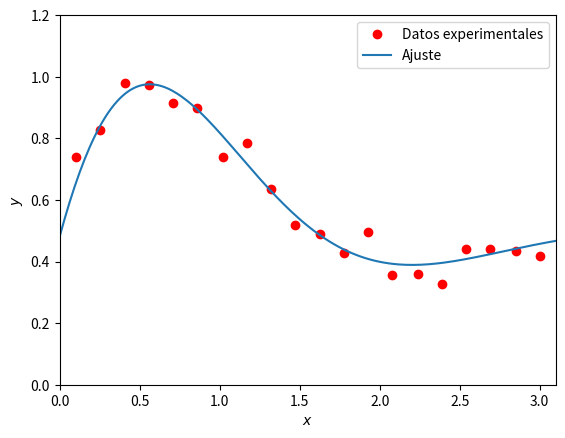

Reproduce this figure in Python.
# -*- coding: UTF-8 -*-
from matplotlib.pyplot import *
from numpy import *
from scipy.optimize import curve_fit

# datos
x=array([0.1, 0.25, 0.41, 0.56, 0.71, 0.86, 1.02, 1.17, 1.32, 1.47, 1.63, 1.78, 
	1.93, 2.08, 2.24, 2.39, 2.54, 2.69, 2.85, 3.])
y=array([0.738, 0.826, 0.981, 0.974, 0.915, 0.897, 0.739, 0.785, 0.635, 0.520, 
	0.490, 0.428, 0.497, 0.355, 0.359, 0.328, 0.440, 0.441, 0.433, 0.419])

def f(x,a,b,c):
    return a+exp(-b*x)*sin(c*x)
(a,b,c), _=curve_fit(f,x,y)

xx=linspace(0,3.1,200)
plot(x,y,'ro', label='Datos experimentales')
plot(xx,f(xx,a,b,c),label='Ajuste')
xlabel("$x$")
ylabel("$y$")
xlim(0,3.1)
ylim(0,1.2)
legend()

savefig('fig-mmc-2.pdf')
